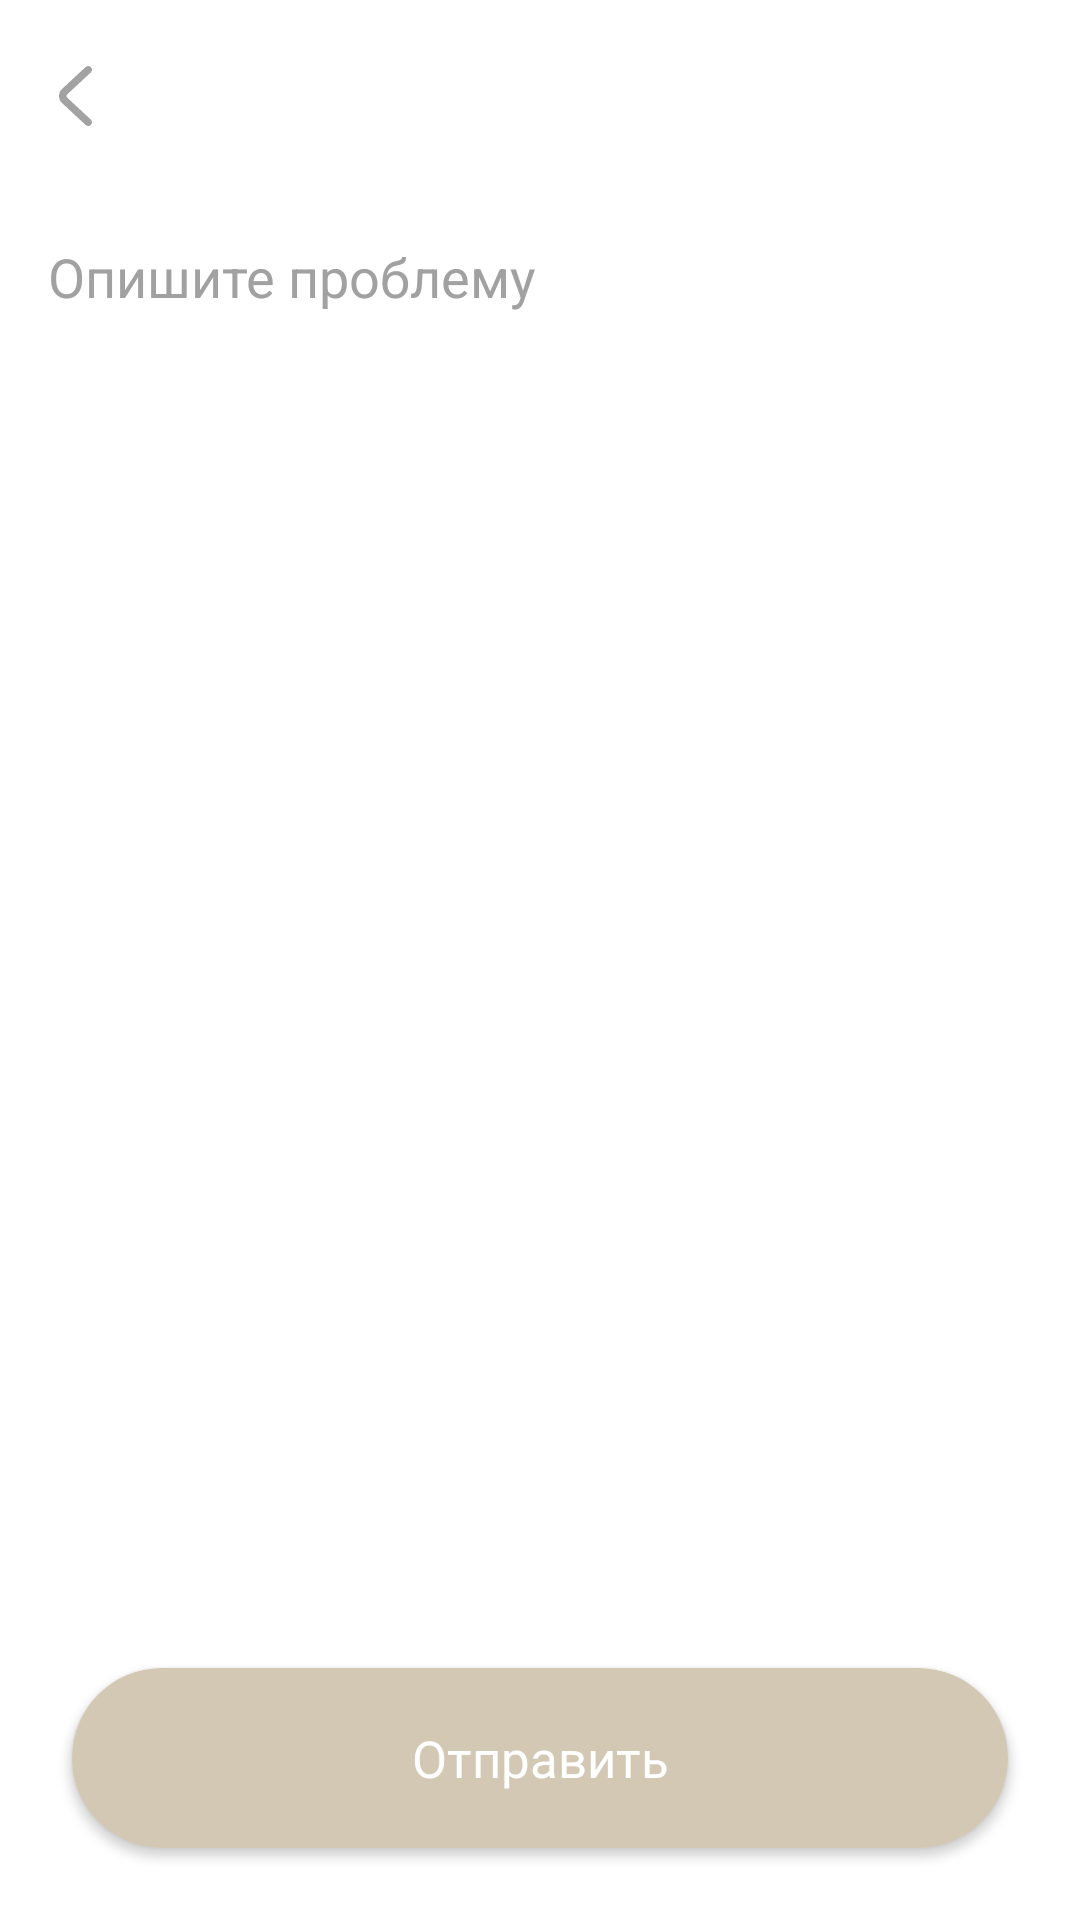

Here is an Android app screen rendered from its layout file. Give the layout XML and the strings, colors and styles it references.
<!-- AndroidManifest.xml: application theme Theme.Drevmass -->
<!-- res/layout/bottom_sheet_help.xml -->
<?xml version="1.0" encoding="utf-8"?>
<androidx.constraintlayout.widget.ConstraintLayout xmlns:android="http://schemas.android.com/apk/res/android"
    xmlns:app="http://schemas.android.com/apk/res-auto"
    android:layout_width="match_parent"
    android:layout_height="match_parent"
    android:background="@drawable/background_view_24">

    <androidx.appcompat.widget.Toolbar
        android:id="@+id/toolbar_container"
        android:layout_width="match_parent"
        android:layout_height="wrap_content"
        android:layout_marginStart="-12dp"
        android:background="@color/color_white_1000"
        android:visibility="visible"
        app:layout_constraintEnd_toEndOf="parent"
        app:layout_constraintStart_toStartOf="parent"
        app:layout_constraintTop_toTopOf="parent">

        <include
            android:id="@+id/toolbar"
            layout="@layout/up_toolbar" />

    </androidx.appcompat.widget.Toolbar>

    <EditText
        android:id="@+id/editeText_supportService"
        android:layout_width="match_parent"
        android:layout_height="wrap_content"
        android:layout_margin="16dp"
        android:hint="Опишите проблему"
        android:background="@null"
        android:inputType="textMultiLine"
        android:textColor="@color/color_dark_1000"
        android:textColorHint="@color/color_gray_600"
        app:layout_constraintEnd_toEndOf="parent"
        app:layout_constraintStart_toStartOf="parent"
        app:layout_constraintTop_toBottomOf="@id/toolbar_container" />

    <androidx.appcompat.widget.AppCompatButton
        android:id="@+id/btn_send"
        android:layout_width="0dp"
        android:layout_height="60dp"
        android:layout_marginHorizontal="24dp"
        android:layout_marginBottom="24dp"
        android:background="@drawable/background_btn_50_disabled"
        android:fontFamily="@font/sf_text_semibold"
        android:text="Отправить"
        android:textAllCaps="false"
        android:textColor="@color/color_white_1000"
        android:textSize="17sp"
        app:layout_constraintBottom_toBottomOf="parent"
        app:layout_constraintEnd_toEndOf="parent"
        app:layout_constraintStart_toStartOf="parent" />
</androidx.constraintlayout.widget.ConstraintLayout>
<!-- res/layout/up_toolbar.xml (included above) -->
<?xml version="1.0" encoding="utf-8"?>
<androidx.constraintlayout.widget.ConstraintLayout xmlns:android="http://schemas.android.com/apk/res/android"
    android:layout_width="match_parent"
    android:layout_height="42dp"
    xmlns:app="http://schemas.android.com/apk/res-auto"
    android:weightSum="3">

    <androidx.appcompat.widget.AppCompatImageView
        android:id="@+id/ic_btn_back"
        android:layout_width="24dp"
        android:layout_height="24dp"
        android:layout_gravity="start"
        android:layout_margin="9dp"
        android:src="@drawable/ic_back_24"
        app:layout_constraintTop_toTopOf="parent"
        app:layout_constraintStart_toStartOf="parent"/>
    <TextView
        android:id="@+id/tvTitle"
        android:layout_width="wrap_content"
        android:layout_height="wrap_content"
        android:text="Курсы"
        android:textSize="17sp"
        android:visibility="gone"
        android:layout_marginStart="5dp"
        android:fontFamily="@font/sf_text_semibold"
        android:textColor="@color/btn_bg_not_added_to_cart"
        app:layout_constraintTop_toTopOf="@id/ic_btn_back"
        app:layout_constraintStart_toEndOf="@id/ic_btn_back"
        app:layout_constraintBottom_toBottomOf="@id/ic_btn_back"/>
    <TextView
        android:id="@+id/tv_toolbar_title"
        android:layout_width="300dp"
        android:layout_height="match_parent"
        android:gravity="center"
        android:textSize="17sp"
        android:fontFamily="@font/sf_text_semibold"
        android:textColor="@color/color_dark_1000"
        android:maxWidth="800dp"
        app:layout_constraintTop_toTopOf="parent"
        app:layout_constraintStart_toStartOf="parent"
        app:layout_constraintEnd_toEndOf="parent"/>
    <androidx.appcompat.widget.AppCompatImageView
        android:id="@+id/ic_btn_bookmark"
        android:layout_width="24dp"
        android:layout_height="24dp"
        android:layout_marginEnd="16dp"
        android:visibility="gone"
        android:src="@drawable/ic_bookmark_24"
        app:layout_constraintTop_toTopOf="@id/ic_btn_info"
        app:layout_constraintEnd_toStartOf="@id/ic_btn_info"/>
    <androidx.appcompat.widget.AppCompatImageView
        android:id="@+id/ic_btn_info"
        android:layout_width="24dp"
        android:layout_height="24dp"
        android:layout_margin="9dp"
        android:src="@drawable/ic_info_24"
        app:layout_constraintTop_toTopOf="parent"
        app:layout_constraintEnd_toEndOf="parent"/>
</androidx.constraintlayout.widget.ConstraintLayout>
<!-- resources referenced by this layout -->
<resources>
  <color name="btn_bg_not_added_to_cart">#B5A380</color>
  <color name="color_dark_1000">#181715</color>
  <color name="color_gray_600">#A1A1A1</color>
  <color name="color_white_1000">#FFFFFF</color>
  <!-- drawable background_btn_50_disabled (drawable) -->
  <?xml version="1.0" encoding="utf-8"?>
  <shape xmlns:android="http://schemas.android.com/apk/res/android">
      <solid android:color="@color/btn_bg_fill_disabled"/>
      <corners android:radius="50dp"/>
  </shape>
  <!-- drawable background_view_24 (drawable) -->
  <?xml version="1.0" encoding="utf-8"?>
  <shape xmlns:android="http://schemas.android.com/apk/res/android">
  
      <solid android:color="@color/color_white_1000" />
      <corners android:topRightRadius="24dp" android:topLeftRadius="24dp"/>
  </shape>
  <!-- drawable ic_back_24 (drawable) -->
  <vector xmlns:android="http://schemas.android.com/apk/res/android"
      android:width="24dp"
      android:height="24dp"
      android:viewportWidth="24"
      android:viewportHeight="24">
    <path
        android:pathData="M16.664,2.4C17.134,2.906 17.104,3.697 16.597,4.167L8.74,11.451C8.42,11.748 8.42,12.255 8.74,12.551L16.597,19.836C17.104,20.306 17.134,21.096 16.664,21.603C16.195,22.109 15.404,22.139 14.898,21.67L7.04,14.385C5.653,13.099 5.653,10.904 7.04,9.618L14.898,2.333C15.404,1.864 16.195,1.894 16.664,2.4Z"
        android:fillColor="#A2A2A2"
        android:fillType="evenOdd"/>
  </vector>
  <style name="Theme.Drevmass" parent="Base.Theme.Drevmass">
  
          <item name="android:statusBarColor">@android:color/transparent</item>
          <item name="android:windowTranslucentStatus">true</item>
      </style>
  <color name="btn_bg_fill_disabled">#D3C8B3</color>
  <style name="Base.Theme.Drevmass" parent="Theme.Material3.DayNight.NoActionBar">
          
          
      </style>
</resources>
